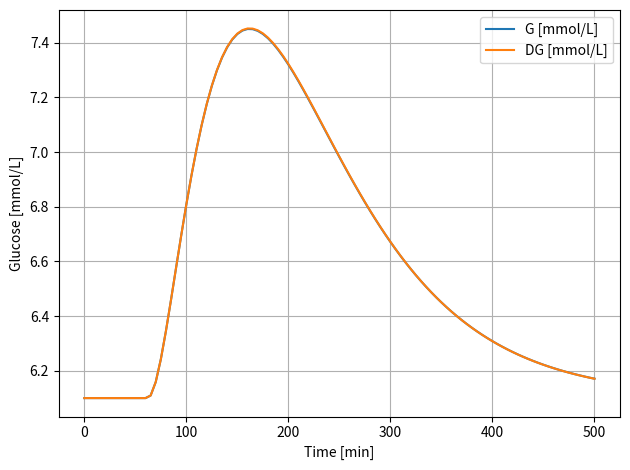

The script that saved this image:
import numpy as np
from scipy.integrate import odeint
import matplotlib.pyplot as plt
import sympy as sy
import numpy as np
from scipy.signal import cont2discrete



# Conversions
MGDL_TO_MMOL = 1.0 / 18.0182   # mg/dL  → mmol/L
MMOL_TO_MGDL = 18.0182          # mmol/L → mg/dL
G_TO_MMOL    = 1000.0 / 180.155 # g/min  → mmol/min

def sim_to_hov_u(insulin_U_min, meal_g_per_min):
    return np.array([insulin_U_min * 1000.0,       # U/min → mU/min
                     meal_g_per_min * G_TO_MMOL])  # g/min → mmol/min

def cgm_to_mmol(cgm_mg_dL):
    return float(cgm_mg_dL) * MGDL_TO_MMOL



class HovorkaModel:
    """
    States (x):
        x[0] = x1  (insulin action on glucose transport/uptake)     [1/min]
        x[1] = x2  (insulin action on glucose disposal)              [1/min]
        x[2] = x3  (insulin action on EGP suppression)               [1/min]
        x[3] = Q1  (glucose in accessible compartment)               [mmol]
        x[4] = Q2  (glucose in non-accessible compartment)           [mmol]
        x[5] = D1  (CHO in gut compartment 1)                        [mmol]
        x[6] = D2  (CHO in gut compartment 2)                        [mmol]
        x[7] = S1  (insulin in subcutaneous compartment 1)           [mU]
        x[8] = S2  (insulin in subcutaneous compartment 2)           [mU]
        x[9] = I   (plasma insulin)                                  [mU/L]
        x[10]= C   (filtered glucose for sensor)                   [mmol/L]

    """
    def __init__(self,
                 Ts=5.0,                 # integration step in minutes
                 BW=70.0,               # body weight [kg]
                 EGPo=0.0161,           # endogenous glucose production [mmol/kg/min]
                 F01=0.0097,            # non–insulin-dependent glucose flux [mmol/kg/min]
                 VG=0.16,               # glucose distribution volume [L/kg]
                 VI=0.12,               # insulin distribution volume [L/kg]
                 k12=0.066,             # transfer between Q2->Q1 [1/min]
                 ka1=0.006, ka2=0.06, ka3=0.03,  # insulin action decays [1/min]
                 ke=0.138,              # insulin elimination [1/min]
                 AG=0.8, tG=40.0,       # gut bioavailability, time constant [min]
                 tI=55.0,               # insulin absorption time constant [min]
                 # Measurement filter
                 ka_int=0.073,
                 SI_scale=0.35):
        # Save step and BW
        self.Ts = float(Ts)
        self.BW = float(BW)

        # Scale per-kg parameters
        self.EGPo = EGPo * BW     # mmol/min
        self.F01  = F01  * BW     # mmol/min
        self.VG   = VG   * BW     # L
        self.VI   = VI   * BW     # L

        # Dynamics parameters
        self.k12 = k12
        self.ka1, self.ka2, self.ka3 = ka1, ka2, ka3
        self.ke = ke

        # Absorption
        self.AG = AG
        self.tG = float(tG)
        self.tI = float(tI)

        # Measurement
        self.ka_int = ka_int


        self.Sf1 = SI_scale * 51.2e-4
        self.Sf2 = SI_scale * 8.2e-4
        self.Sf3 = SI_scale * 520e-4


        # Initial conditions
        G0 = 6.5
        Q10 = G0 * self.VG
        Q20 = Q10
        I0  = 10.0                      # mU/L, basal insulin
        x0 = np.zeros(11, dtype=float)
        self.x_discrete =  np.zeros(11, dtype=float).reshape(-1, 1)
        x0[:] = [0.0, 0.0, 0.0, Q10, Q20, 0.0, 0.0, 0.0, 0.0, I0, G0]
        self.state = x0

    def g_per_min_to_mmol_per_min(self, D_g_per_min):
        # 1 mmol glucose = 180.155 mg
        return (D_g_per_min * 1000.0) / 180.155

    def U_per_h_to_mU_per_min(self, u_U_per_h):
        return (u_U_per_h * 1000.0) / 60.0


    def get_basal(self, G=6.1):
        x1, x2, x3, Q2, D1, D2, S1, S2, I, C, u_U_per_h = sy.symbols('x1, x2, x3, Q2, D1, D2, S1, S2, I, C, u_U_per_h')

        Q1 = G*self.VG

        # We need to find this
        u_mU_min = self.U_per_h_to_mU_per_min(u_U_per_h)


        # Considering no meal
        D_g_this_step = 0
        D_g_per_min = float(D_g_this_step) / self.Ts
        DG_rate = self.g_per_min_to_mmol_per_min(D_g_per_min)

        # Gut absorption
        dD1 = self.AG * DG_rate - D1 / self.tG
        dD2 = D1 / self.tG - D2 / self.tG
        UG = D2 / self.tG  # mmol/min

        # Insulin absorption
        dS1 = u_mU_min - S1 / self.tI
        dS2 = S1 / self.tI - S2 / self.tI
        UI = S2 / self.tI  # mU/min

        # Plasma insulin
        dI = UI / self.VI - self.ke * I

        # Remote insulin actions
        kb1 = self.ka1 * self.Sf1
        kb2 = self.ka2 * self.Sf2
        kb3 = self.ka3 * self.Sf3
        dx1 = -self.ka1 * x1 + kb1 * I
        dx2 = -self.ka2 * x2 + kb2 * I
        dx3 = -self.ka3 * x3 + kb3 * I

        Fc01 = self.F01 * (G / 4.5)
        FR = 0.003 * (G - 9.0) * self.VG if G >= 9.0 else 0.0

        # Glucose subsystem
        dQ1 = -(Fc01 + x1 * Q1) + self.k12 * Q2 - FR + UG + self.EGPo * (1.0 - x3)
        dQ2 = (x1 * Q1) - (self.k12 + x2) * Q2

        # Measurement filter
        dC = self.ka_int * (G - C)

        solution = sy.solve([dx1, dx2, dx3, dQ1, dQ2, dD1, dD2, dS1, dS2, dI, dC], [x1, x2, x3, Q2, D1, D2, S1, S2, I, C, u_U_per_h], dict=True)

        index = np.argmax(np.array([elem[u_U_per_h] for elem in solution]))
        u =  max(np.array([elem[u_U_per_h] for elem in solution]))
        solution = solution[index]
        x0 = np.array([solution[x1], solution[x2], solution[x3], solution[C]*self.VG, solution[Q2], solution[D1],
                       solution[D2], solution[S1], solution[S2], solution[I], solution[C]]).astype(float)
        return u, x0


    def get_basal_more_info(self, G, u_basal_U_h):

        u_mU_min = self.U_per_h_to_mU_per_min(u_basal_U_h)

        S1 = u_mU_min * self.tI
        S2 = S1
        I  = u_mU_min / (self.VI * self.ke)

        x1 = self.Sf1 * I
        x2 = self.Sf2 * I
        x3 = self.Sf3 * I

        Q1 = G * self.VG
        Q2 = x1 * Q1 / (self.k12 + x2)

        C = G

        D1, D2 = 0.0, 0.0

        Fc01 = self.F01 * (G / 4.5) if G > 4.5 else self.F01
        FR   = 0.003 * (G - 9.0) * self.VG if G >= 9.0 else 0.0

        EGPo        = (Fc01 + x1 * Q1 - self.k12 * Q2 + FR) / (1.0 - x3)
        EGPo_per_kg = EGPo / self.BW
        self.EGPo = EGPo

        x0 = np.array([x1, x2, x3, Q1, Q2, D1, D2, S1, S2, I, C], dtype=float)
        return x0, EGPo, EGPo_per_kg



    def _rhs(self, x, t, u_U_per_h, D_g_this_step):
        x1, x2, x3, Q1, Q2, D1, D2, S1, S2, I, C = x

        G = Q1 / self.VG

        u_mU_min = self.U_per_h_to_mU_per_min(u_U_per_h)
        D_g_per_min = float(D_g_this_step) / self.Ts
        DG_rate = self.g_per_min_to_mmol_per_min(D_g_per_min)

        # Gut absorption
        dD1 = self.AG * DG_rate - D1 / self.tG
        dD2 = D1 / self.tG - D2 / self.tG
        UG  = D2 / self.tG # mmol/min

        # Insulin absorption
        dS1 = u_mU_min - S1 / self.tI
        dS2 = S1 / self.tI - S2 / self.tI
        UI  = S2 / self.tI  # mU/min

        # Plasma insulin
        dI  = UI / self.VI - self.ke * I

        # Remote insulin actions
        kb1 = self.ka1 * self.Sf1
        kb2 = self.ka2 * self.Sf2
        kb3 = self.ka3 * self.Sf3
        dx1 = -self.ka1 * x1 + kb1 * I
        dx2 = -self.ka2 * x2 + kb2 * I
        dx3 = -self.ka3 * x3 + kb3 * I

        if G <= 4.5:
            Fc01 = self.F01
        else:
            Fc01 = self.F01 * (G / 4.5)
        FR = 0.003 * (G - 9.0) * self.VG if G >= 9.0 else 0.0

        # Glucose subsystem
        dQ1 = -(Fc01 + x1 * Q1) + self.k12 * Q2 - FR + UG + self.EGPo * (1.0 - x3)
        dQ2 = (x1 * Q1) - (self.k12 + x2) * Q2

        # Measurement filter
        dC = self.ka_int * (G - C)

        return np.array([dx1, dx2, dx3, dQ1, dQ2, dD1, dD2, dS1, dS2, dI, dC], dtype=float)

    def step(self, u=0.0, D=0.0):
        tspan = np.linspace(0.0, self.Ts, 2)
        sol = odeint(self._rhs, self.state, tspan, args=(u, D))
        self.state = sol[-1]
        return self.state.copy()

    def get_linear_system(self, x_eq, u_eq):
        x1, x2, x3, Q1, Q2, D1, D2, S1, S2, I, C = sy.symbols('x1, x2, x3, Q1, Q2, D1, D2, S1, S2, I, C')
        u_mU_min, DG_rate = sy.symbols('u_mU_min, DG_rate')

        u_eq_min = self.U_per_h_to_mU_per_min(u_eq[0])

        D_g_per_min = float(u_eq[1]) / self.Ts
        dg_eq_min = self.g_per_min_to_mmol_per_min(D_g_per_min)
        self.u_eq = [u_eq_min, dg_eq_min]
        self.x_eq = x_eq

        x = sy.Matrix([x1, x2, x3, Q1, Q2, D1, D2, S1, S2, I, C])
        states = [x1, x2, x3, Q1, Q2, D1, D2, S1, S2, I, C]
        u = sy.Matrix([u_mU_min, DG_rate])

        G = Q1 / self.VG

        # Gut absorption
        dD1 = self.AG * DG_rate - D1 / self.tG
        dD2 = D1 / self.tG - D2 / self.tG
        UG = D2 / self.tG  # mmol/min

        # Insulin absorption
        dS1 = u_mU_min - S1 / self.tI
        dS2 = S1 / self.tI - S2 / self.tI
        UI = S2 / self.tI  # mU/min

        # Plasma insulin
        dI = UI / self.VI - self.ke * I

        # Remote insulin actions
        kb1 = self.ka1 * self.Sf1
        kb2 = self.ka2 * self.Sf2
        kb3 = self.ka3 * self.Sf3
        dx1 = -self.ka1 * x1 + kb1 * I
        dx2 = -self.ka2 * x2 + kb2 * I
        dx3 = -self.ka3 * x3 + kb3 * I

        Fc01 = self.F01 * (G / 4.5)
        FR = 0.0

        # Glucose subsystem
        dQ1 = -(Fc01 + x1 * Q1) + self.k12 * Q2 - FR + UG + self.EGPo * (1.0 - x3)
        dQ2 = (x1 * Q1) - (self.k12 + x2) * Q2

        # Measurement filter
        dC = self.ka_int * (G - C)

        # Getting the matrices
        f = sy.Matrix([dx1, dx2, dx3, dQ1, dQ2, dD1, dD2, dS1, dS2, dI, dC])
        g = sy.Matrix([C])

        A = f.jacobian(x)
        B = f.jacobian(u)
        C = g.jacobian(x)
        D = g.jacobian(u)

        # Evaluating at the equilibrium points
        A_eq = np.array(A.subs(
            [(states[i], x_eq[i]) for i in range(len(states))] + [(u_mU_min, u_eq_min), (DG_rate, dg_eq_min)]).evalf())
        B_eq = np.array(B.subs(
            [(states[i], x_eq[i]) for i in range(len(states))] + [(u_mU_min, u_eq_min), (DG_rate, dg_eq_min)]).evalf())
        C_eq = np.array(C.subs(
            [(states[i], x_eq[i]) for i in range(len(states))] + [(u_mU_min, u_eq_min), (DG_rate, dg_eq_min)]).evalf())
        D_eq = np.array(D.subs(
            [(states[i], x_eq[i]) for i in range(len(states))] + [(u_mU_min, u_eq_min), (DG_rate, dg_eq_min)]).evalf())

        # Discretization
        self.Ad, self.Bd, self.Cd, self.Dd, dt = cont2discrete((A_eq, B_eq, C_eq, D_eq), self.Ts, method='zoh')
        self.Ad = self.Ad.astype(float)
        self.Bd = self.Bd.astype(float)
        self.Cd = self.Cd.astype(float)
        self.Dd = self.Dd.astype(float)

        self.x_discrete =  np.zeros(11, dtype=float).reshape(-1, 1)

        return self.Ad, self.Bd, self.Cd, self.Dd, dt


    def discrete_step(self, u=0.0, D=0.0):
        u_min = self.U_per_h_to_mU_per_min(u)
        D_rate = self.g_per_min_to_mmol_per_min(float(D) / self.Ts)

        u_centered = u_min - self.u_eq[0]
        d_centered = D_rate - self.u_eq[1]
        u_vec = np.array([u_centered, d_centered]).reshape(-1, 1)

        self.x_discrete = self.Ad @ self.x_discrete.reshape(-1, 1) + self.Bd @ u_vec
        x_out = self.x_discrete + self.x_eq.reshape(-1, 1)

        return x_out.squeeze()

    def simulate(self, minutes, u_profile=None, D_profile=None):
        n_steps = int(np.ceil(minutes / self.Ts))
        t_rec = np.zeros(n_steps + 1)
        G_rec = np.zeros(n_steps + 1)
        DG_rec = np.zeros(n_steps + 1)
        I_rec = np.zeros(n_steps + 1)
        U_rec = np.zeros(n_steps)
        D_rec = np.zeros(n_steps)

        x = self.state.copy()
        G_rec[0] = x[3] / self.VG
        DG_rec[0] = x[3] / self.VG
        I_rec[0] = x[9]

        for k in range(n_steps):
            t0 = k * self.Ts
            u = float(u_profile(k, t0)) if u_profile is not None else 0.0
            D = float(D_profile(k, t0)) if D_profile is not None else 0.0
            self.step(u=u, D=D)
            x_discrete = self.discrete_step(u=u, D=D)
            x = self.state
            t_rec[k+1] = t0 + self.Ts
            G_rec[k+1] = x[3] / self.VG
            DG_rec[k+1] = x_discrete[3] / self.VG
            I_rec[k+1] = x[9]
            U_rec[k]   = u
            D_rec[k]   = D

        return {
            "t_min": t_rec,
            "G_mmol_L": G_rec,
            "DG_mmol_L": DG_rec,
            "I_mU_L": I_rec,
            "u_U_per_h": U_rec,
            "D_g_step": D_rec,
        }





if __name__ == "__main__":

    model = HovorkaModel(Ts=5.0, BW=70.0)
    u_basal, x0 = model.get_basal(G=6.1)
    model.state = x0
    Ad, Bd, Cd, Dd, dt = model.get_linear_system(x_eq=x0, u_eq=[u_basal, 0])

    def u_prof(k, t):
        bolo = 0.5 if abs(t - 60.0) < 1e-9 else 0.0
        return u_basal + bolo

    def D_prof(k, t):
        return 10.0 if abs(t - 60.0) < 1e-9 else 0.0

    out = model.simulate(500, u_profile=u_prof, D_profile=D_prof)
    t = out["t_min"]
    G = out["G_mmol_L"]
    DG = out['DG_mmol_L']

    plt.figure()
    plt.plot(t, G, label="G [mmol/L]")
    plt.plot(t, DG, label="DG [mmol/L]")
    plt.xlabel("Time [min]")
    plt.ylabel("Glucose [mmol/L]")
    plt.grid(True)
    plt.legend()
    plt.tight_layout()
    plt.show()
